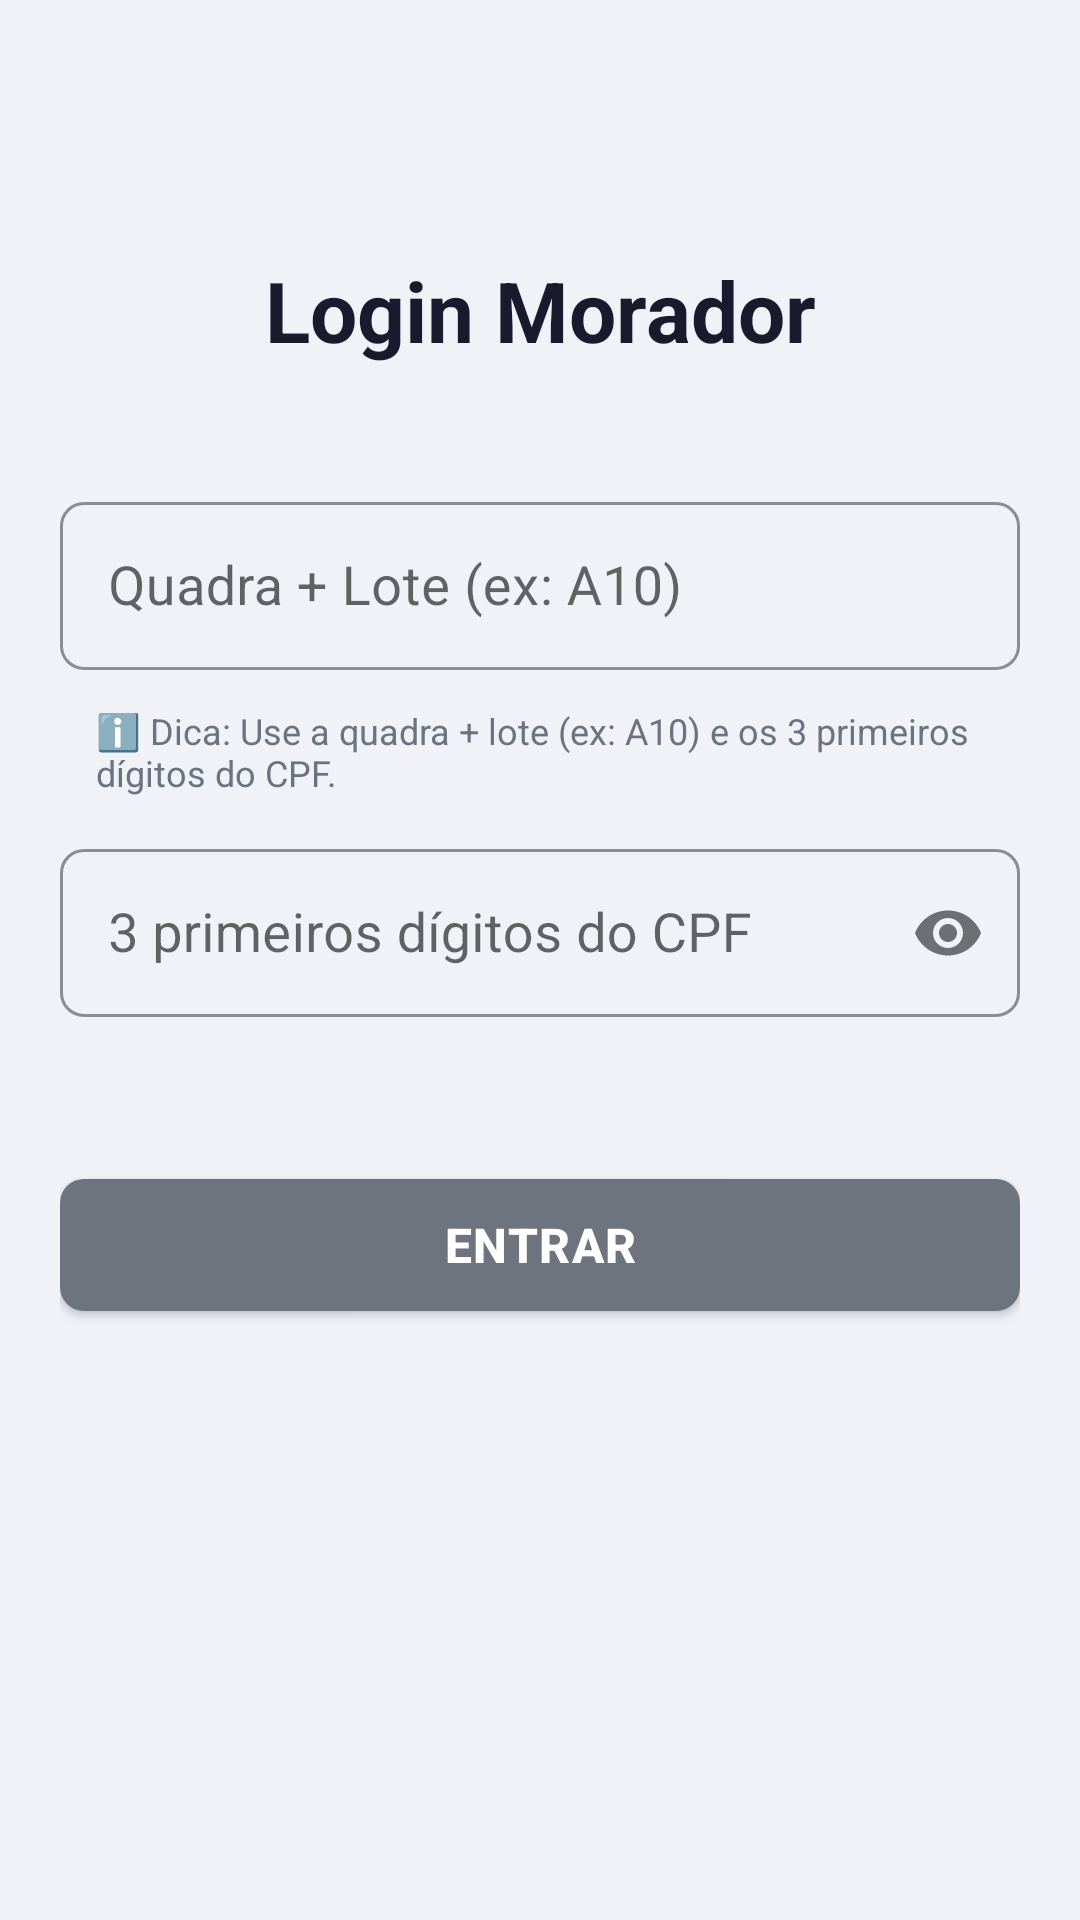

Produce the Android XML layout that renders to this screen, including the resource entries it uses.
<!-- AndroidManifest.xml: application theme AppTheme -->
<!-- res/layout/activity_login_morador.xml -->
<?xml version="1.0" encoding="utf-8"?>
<androidx.constraintlayout.widget.ConstraintLayout
    xmlns:android="http://schemas.android.com/apk/res/android"
    xmlns:app="http://schemas.android.com/apk/res-auto"
    xmlns:tools="http://schemas.android.com/tools"
    android:layout_width="match_parent"
    android:layout_height="match_parent"
    android:background="#F0F2F8"
    tools:context=".LoginMoradorActivity">

    <LinearLayout
        android:layout_width="0dp"
        android:layout_height="wrap_content"
        android:orientation="vertical"
        android:paddingStart="20dp"
        android:paddingEnd="20dp"
        app:layout_constraintTop_toTopOf="parent"
        app:layout_constraintBottom_toBottomOf="parent"
        app:layout_constraintStart_toStartOf="parent"
        app:layout_constraintEnd_toEndOf="parent"
        app:layout_constraintVertical_bias="0.3">

        <TextView
            android:id="@+id/txtTitulo"
            android:layout_width="match_parent"
            android:layout_height="wrap_content"
            android:text="Login Morador"
            android:textSize="28sp"
            android:textStyle="bold"
            android:textColor="#1A1A2E"
            android:gravity="center"
            android:layout_marginBottom="40dp"/>

        
        <com.google.android.material.textfield.TextInputLayout
            android:layout_width="match_parent"
            android:layout_height="wrap_content"
            android:layout_marginBottom="8dp"
            style="@style/Widget.MaterialComponents.TextInputLayout.OutlinedBox"
            app:boxStrokeColor="#6E747E"
            app:hintTextColor="#6B7280"
            app:boxCornerRadiusBottomEnd="8dp"
            app:boxCornerRadiusBottomStart="8dp"
            app:boxCornerRadiusTopEnd="8dp"
            app:boxCornerRadiusTopStart="8dp">

            <com.google.android.material.textfield.TextInputEditText
                android:id="@+id/editUsuario"
                android:layout_width="match_parent"
                android:layout_height="56dp"
                android:hint="Quadra + Lote (ex: A10)"
                android:inputType="text"
                android:maxLines="1"
                android:textSize="18sp"
                android:textColor="#1A1A2E"
                android:textColorHint="#9CA3AF"
                android:paddingStart="16dp"
                android:paddingEnd="16dp"/>

        </com.google.android.material.textfield.TextInputLayout>

        
        <TextView
            android:id="@+id/tvLembrete"
            android:layout_width="match_parent"
            android:layout_height="wrap_content"
            android:text="ℹ️ Dica: Use a quadra + lote (ex: A10) e os 3 primeiros dígitos do CPF."
            android:textSize="12sp"
            android:textColor="#6B7280"
            android:paddingStart="12dp"
            android:paddingEnd="12dp"
            android:paddingTop="4dp"
            android:paddingBottom="12dp"
            android:visibility="visible" />

        
        <com.google.android.material.textfield.TextInputLayout
            android:layout_width="match_parent"
            android:layout_height="wrap_content"
            android:layout_marginBottom="32dp"
            style="@style/Widget.MaterialComponents.TextInputLayout.OutlinedBox"
            app:boxStrokeColor="#6E747E"
            app:hintTextColor="#6B7280"
            app:boxCornerRadiusBottomEnd="8dp"
            app:boxCornerRadiusBottomStart="8dp"
            app:boxCornerRadiusTopEnd="8dp"
            app:boxCornerRadiusTopStart="8dp"
            app:passwordToggleEnabled="true">

            <com.google.android.material.textfield.TextInputEditText
                android:id="@+id/editSenha"
                android:layout_width="match_parent"
                android:layout_height="56dp"
                android:hint="3 primeiros dígitos do CPF"
                android:inputType="numberPassword"
                android:maxLines="1"
                android:textSize="18sp"
                android:textColor="#1A1A2E"
                android:textColorHint="#9CA3AF"
                android:paddingStart="16dp"
                android:paddingEnd="16dp"/>

        </com.google.android.material.textfield.TextInputLayout>

        
        <com.google.android.material.button.MaterialButton
            android:id="@+id/btnEntrar"
            android:layout_width="match_parent"
            android:layout_height="56dp"
            android:text="Entrar"
            android:textSize="16sp"
            android:textStyle="bold"
            android:letterSpacing="0.03"
            android:textColor="#FFFFFF"
            app:cornerRadius="8dp"
            app:backgroundTint="#6E747E"
            android:layout_marginTop="16dp"/>

    </LinearLayout>

</androidx.constraintlayout.widget.ConstraintLayout>
<!-- resources referenced by this layout -->
<resources>
  <style name="AppTheme" parent="Theme.MaterialComponents.DayNight.DarkActionBar">
          <item name="colorPrimary">@color/colorPrimary</item>
          <item name="colorPrimaryDark">@color/black</item>
          <item name="colorAccent">@color/black</item>
          <item name="android:windowBackground">@color/white</item>
          <item name="android:textColor">@color/black</item>
          <item name="android:textColorPrimary">@color/corTitulo</item>
  
          
          <item name="materialButtonStyle">@style/Widget.Domus.Button</item>
          <item name="textInputStyle">@style/Widget.Domus.TextInputLayout</item>
      </style>
  <style name="Widget.Domus.Button" parent="Widget.MaterialComponents.Button">
          <item name="backgroundTint">@color/colorPrimary</item>
          <item name="android:textColor">@color/white</item>
          <item name="cornerRadius">8dp</item>
      </style>
  <style name="Widget.Domus.TextInputLayout" parent="Widget.MaterialComponents.TextInputLayout.OutlinedBox">
          <item name="boxBackgroundColor">@color/white</item>
          <item name="boxStrokeColor">@color/colorPrimary</item>
          <item name="hintTextColor">@color/colorPrimary</item>
          <item name="android:textColorHint">@color/colorPrimary</item>
      </style>
  <!-- not gathered from this repository: default colours our renderer supplied (Android Studio template values) -->
  <color name="black">#FF000000</color>
  <color name="white">#FFFFFFFF</color>
  <color name="colorPrimary">#FF6200EE</color>
</resources>
